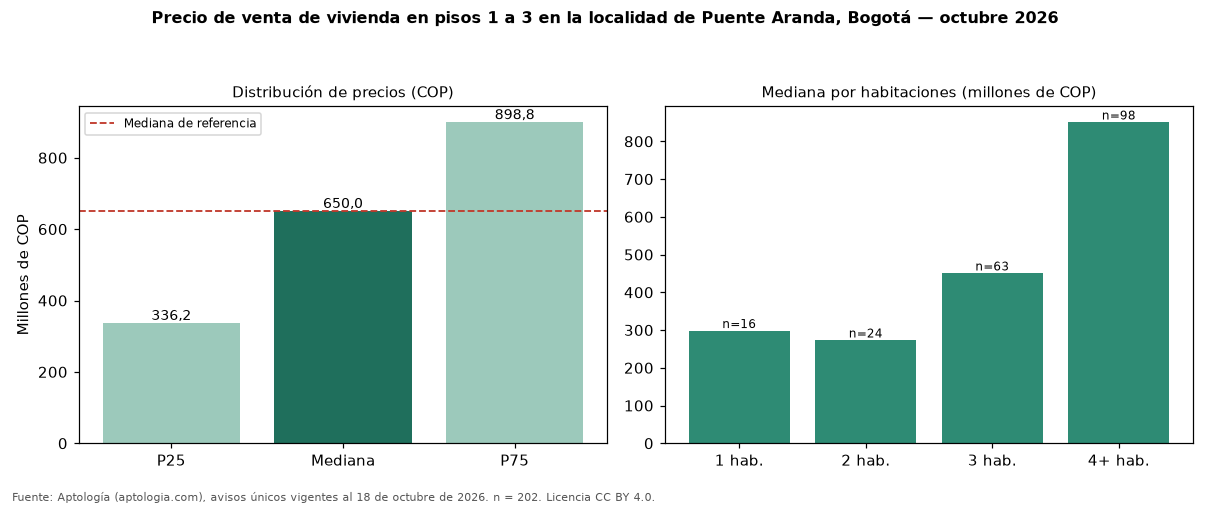

The data file committed next to this chart (first rows):
seccion, metrica, valor_cop, n
precio, p25, 336250000, 202
precio, mediana, 650000000, 202
precio, p75, 898750000, 202
cop_por_m2, p25, 3313648, 202
cop_por_m2, mediana, 4982759, 202
cop_por_m2, p75, 6642857, 202
area, area_mediana_m2, 124.5, 202
habitaciones, 1, 297500000, 16
habitaciones, 2, 272500000, 24
habitaciones, 3, 450000000, 63
habitaciones, 4+, 850000000, 98
administracion, mediana, 255000, 78
estrato, moda, 3, 
parqueadero, porcentaje_con_parqueadero, 60.4, 202
referencia, mediana_referencia, 650000000, 907
referencia, mediana_cop_por_m2_referencia, 5385735, 907
